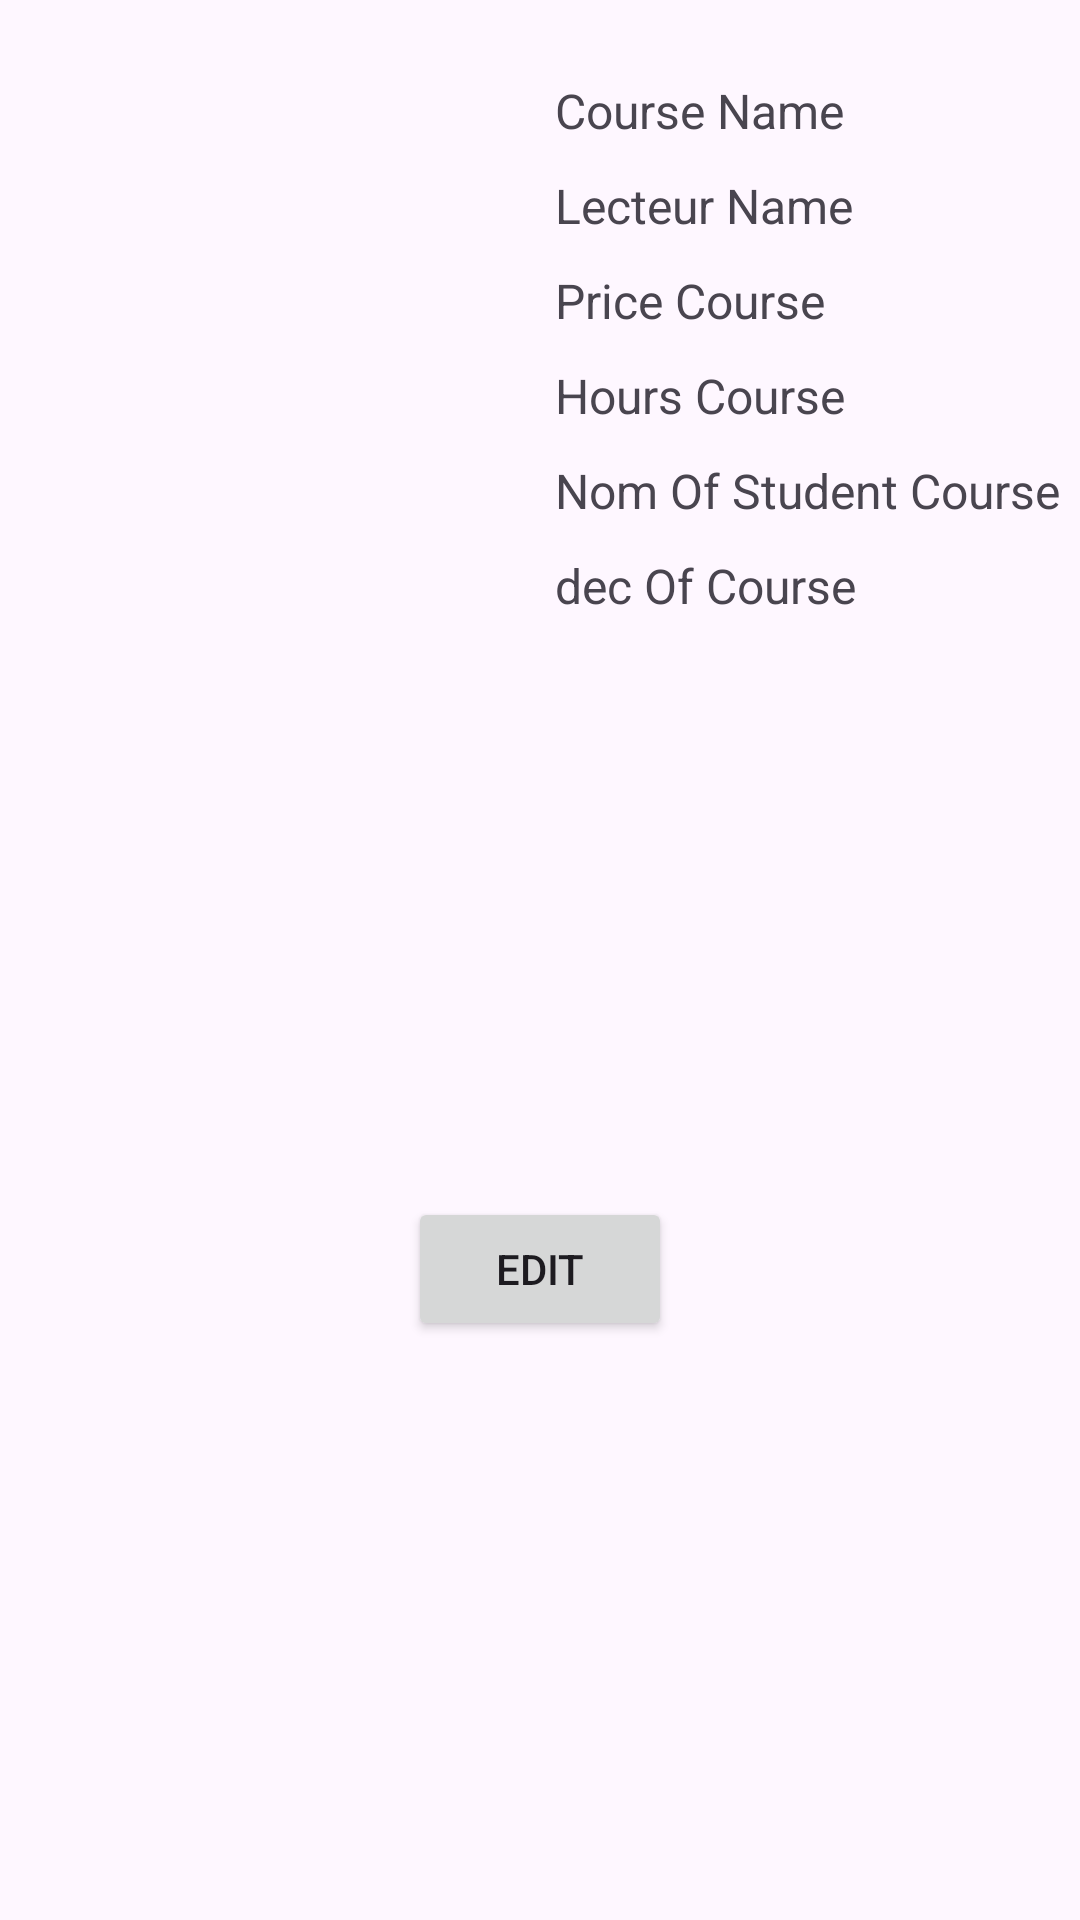

Android layout source for this screen:
<!-- AndroidManifest.xml: application theme Theme.CourseApplication220220199 -->
<!-- res/layout/itemviewcourse.xml -->
<?xml version="1.0" encoding="utf-8"?>
<androidx.constraintlayout.widget.ConstraintLayout xmlns:android="http://schemas.android.com/apk/res/android"
    xmlns:tools="http://schemas.android.com/tools"
    android:layout_width="match_parent"
    android:layout_height="wrap_content"
    xmlns:app="http://schemas.android.com/apk/res-auto">
    <ImageView
        android:id="@+id/viewimgecourse"
        android:layout_width="170dp"
        android:layout_height="200dp"
        app:layout_constraintTop_toTopOf="parent"
        app:layout_constraintStart_toStartOf="parent"
        android:layout_marginTop="20dp"
        android:layout_marginStart="10dp"
        />
    <TextView
        android:id="@+id/viewcoursename"
        android:layout_width="wrap_content"
        android:layout_height="wrap_content"
        android:text="Course Name"
        app:layout_constraintStart_toEndOf="@id/viewimgecourse"
        app:layout_constraintTop_toTopOf="@id/viewimgecourse"
        android:layout_marginTop="6dp"
        android:layout_marginStart="5dp"
        android:textSize="16dp"
        />
    <TextView
        android:id="@+id/viewcourselecure"
        android:layout_width="wrap_content"
        android:layout_height="wrap_content"
        android:text="Lecteur Name"
        app:layout_constraintStart_toEndOf="@id/viewimgecourse"
        android:layout_marginTop="10dp"
        app:layout_constraintTop_toBottomOf="@id/viewcoursename"
        android:layout_marginStart="5dp"
        android:textSize="16dp"
        />
    <TextView
        android:id="@+id/pricecourse"
        android:layout_width="wrap_content"
        android:layout_height="wrap_content"
        android:text="Price Course"
        app:layout_constraintStart_toEndOf="@id/viewimgecourse"
        android:layout_marginTop="10dp"
        app:layout_constraintTop_toBottomOf="@id/viewcourselecure"
        android:layout_marginStart="5dp"
        android:textSize="16dp"
        />
    <TextView
        android:id="@+id/hourecourse"
        android:layout_width="wrap_content"
        android:layout_height="wrap_content"
        android:text="Hours Course"
        app:layout_constraintStart_toEndOf="@id/viewimgecourse"
        android:layout_marginTop="10dp"
        app:layout_constraintTop_toBottomOf="@id/pricecourse"
        android:layout_marginStart="5dp"
        android:textSize="16dp"
        />
    <TextView
        android:id="@+id/nomofstucourse"
        android:layout_width="wrap_content"
        android:layout_height="wrap_content"
        android:text="Nom Of Student Course"
        app:layout_constraintStart_toEndOf="@id/viewimgecourse"
        android:layout_marginTop="10dp"
        app:layout_constraintTop_toBottomOf="@id/hourecourse"
        android:layout_marginStart="5dp"
        android:textSize="16dp" />
    <TextView
        android:id="@+id/deccourse"
        android:layout_width="wrap_content"
        android:layout_height="wrap_content"
        android:text="dec Of Course"
        app:layout_constraintStart_toEndOf="@id/viewimgecourse"
        android:layout_marginTop="10dp"
        app:layout_constraintTop_toBottomOf="@id/nomofstucourse"
        android:layout_marginStart="5dp"
        android:textSize="16dp"
        />

    <Button
        android:id="@+id/imc_btn_edit"
        android:layout_width="wrap_content"
        android:layout_height="wrap_content"
        android:text="Edit"
        app:layout_constraintBottom_toBottomOf="parent"
        app:layout_constraintEnd_toEndOf="parent"
        app:layout_constraintStart_toStartOf="parent"
        app:layout_constraintTop_toBottomOf="@+id/deccourse" />
</androidx.constraintlayout.widget.ConstraintLayout>
<!-- resources referenced by this layout -->
<resources>
  <style name="Theme.CourseApplication220220199" parent="Base.Theme.CourseApplication220220199" />
  <style name="Base.Theme.CourseApplication220220199" parent="Theme.Material3.DayNight.NoActionBar">
          
          
      </style>
</resources>
